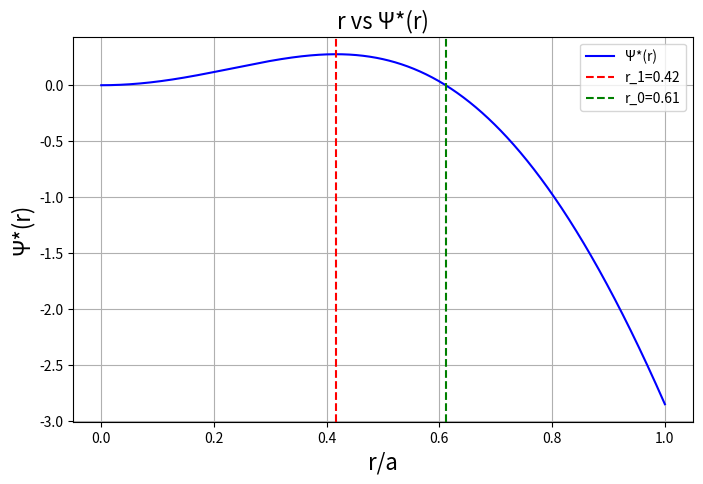
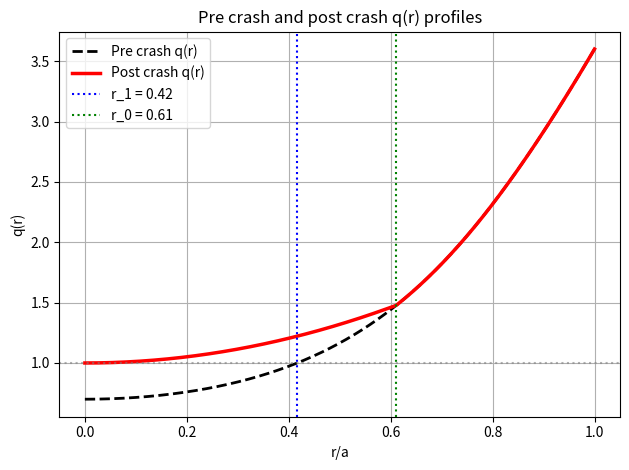

Write Python code to recreate these figures, in order.
import json
import numpy as np
import matplotlib.pyplot as plt
from scipy.interpolate import interp1d
from scipy.optimize import root_scalar

config_data = """{"qc": 1.5, "qa": 3.6, "pc": 1.2e-1, "epsa": 3, "B0": 5.3, "Nr": 1000}"""
params = json.loads(config_data)
qa, pc, B0, Nr, epsa = params["qa"], params["pc"], params["B0"], params["Nr"], params["epsa"]
qc = 0.7

# Integrates d\psi^*/dr and finds \psi^*(r) = \int_0^r (1 - q(r')) B_\theta(r') dr'

mu = qa / qc
r = np.linspace(1e-5, 1.0, Nr) # r/a, normalized
q = qa * (r**2) / (1 - (1 - r**2)**mu) # safety factor from Wesson. was gonna use mu=2 but root finding algo failed
p = pc * (1.0 - r**2)**mu
B_theta = (r * B0 * epsa) / q

dpsi_star_dr = (1.0 - q) * B_theta # helical magnetic field

# integrates
psi_star = np.zeros_like(r)
for i in range(1, len(r)):
    psi_star[i] = np.trapezoid(dpsi_star_dr[:i+1], r[:i+1])

# q(r1) = 1 res surface, interpolates and finds r1
q_func = interp1d(r, q - 1.0, kind='cubic')
r1 = float(root_scalar(q_func, bracket=[r[0], r[-1]]).root)

psi_star_interp = interp1d(r, psi_star, kind='cubic')
psi_star_0 = psi_star[0]

# outer boundary where reconnection stops, psi_star(r0) = psi_star(0)
r_outer = r[r > r1]
psi_outer = psi_star[r > r1] - psi_star_0
r0_func = interp1d(psi_outer, r_outer, kind='cubic')
r0 = float(r0_func(0.0))

rminus = np.linspace(1e-5, r1, 300)
psi_1 = psi_star_interp(rminus)

r_domain = r[r >= r1]
psi_domain = psi_star[r >= r1]

psi_1_clamped = np.clip(psi_1, psi_domain.min(), psi_domain.max())

rplus_func = interp1d(psi_domain, r_domain, kind='cubic', fill_value="extrapolate")
rplus = rplus_func(psi_1_clamped)
r_0 = np.sqrt(rplus**2 - r1**2)

q_pre = q
q_r0 = float(interp1d(r, q_pre, kind='cubic')(r0))
q_post = np.copy(q_pre)
maskcore = r <= r0
q_post[maskcore] = 1.0 + (q_r0 - 1.0) * (r[maskcore]/(r0))**2 # tried to use np.where(r <= r0, 1.0, q_pre), and it has an annoying discontinuity problem at r0. 
# q_post satisfies q(0) = 1, q(r0) = q_r0, and dq/dr > 0. trying to see if there are better models. 


plt.figure(figsize=(8, 5))
plt.plot(r, psi_star, 'b-', label='Ψ*(r)')
plt.axvline(r1, color='r', linestyle='--', label=f'r_1={r1:.2f}')
plt.axvline(r0, color='g', linestyle='--', label=f'r_0={r0:.2f}')
plt.xlabel('r/a', fontsize = 16)
plt.ylabel('Ψ*(r)', fontsize = 16)
plt.title('r vs Ψ*(r)', fontsize = 16)
plt.grid(True)
plt.legend()
plt.show()

plt.plot(r, q_pre, 'k--', linewidth=2, label='Pre crash q(r)')
plt.plot(r, q_post, 'r-', linewidth=2.5, label='Post crash q(r)')
plt.axvline(r1, color='blue', linestyle=':', label=f'r_1 = {r1:.2f}')
plt.axvline(r0, color='green', linestyle=':', label=f'r_0 = {r0:.2f}')
plt.axhline(1.0, color='gray', linestyle=':', alpha=0.6)
plt.xlabel('r/a')
plt.ylabel('q(r)')
plt.title('Pre crash and post crash q(r) profiles')
plt.grid(True)
plt.legend()
plt.tight_layout()
plt.show()

q_pre_func = interp1d(r, q_pre, kind='cubic')
q_post_func = interp1d(r, q_post, kind='cubic')

print(f"qc : {qc:.2f}")
print(f"r1 : {r1:.4f}")
print(f"r0 : {r0:.4f}")
print(f"q(r1) (resonant surface) (pre) : {q_pre_func(r1):.4f}")
print(f"q(r1) (resonant surface) (post) : {q_post_func(r1):.4f}")
print(f"q((r0-r1)/4) (1/4 of the core) (pre) : {q_pre_func(0.25*(r0-r1)):.4f}")
print(f"q((r0-r1)/4) (1/4 of the core) (post) : {q_post_func(0.25*(r0-r1)):.4f}")
print(f"q((r0-r1)/2) (mid core) (pre) : {q_pre_func(0.5*(r0-r1)):.4f}")
print(f"q((r0-r1)/2) (mid core) (post) : {q_post_func(0.5*(r0-r1)):.4f}")
print(f"q(3(r0-r1)/4) (3/4 of the core) (pre) : {q_pre_func(0.75*(r0-r1)):.4f}")
print(f"q(3(r0-r1)/4) (3/4 of the core) (post) : {q_post_func(0.75*(r0-r1)):.4f}")
print(f"q(r0) (boundary radius) (pre) : {q_pre_func(r0):.4f}")
print(f"q(r0) (boundary radius) (post) : {q_post_func(r0):.4f}")
